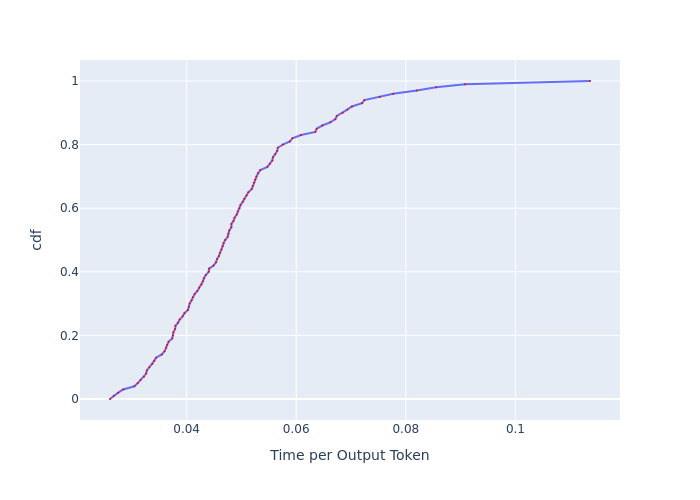

Data behind this chart, as committed beside it:
, cdf, Time per Output Token
0, 0.0, 0.02602
1, 0.01, 0.0267
2, 0.02, 0.02752
3, 0.03, 0.02841
4, 0.04, 0.03047
5, 0.05, 0.03109
6, 0.06, 0.03159
7, 0.07, 0.03223
8, 0.08, 0.03261
9, 0.09, 0.03275
10, 0.1, 0.03321
11, 0.11, 0.03374
12, 0.12, 0.03408
13, 0.13, 0.03442
14, 0.14, 0.03547
15, 0.15, 0.03597
16, 0.16, 0.03626
17, 0.17, 0.03641
18, 0.18, 0.0367
19, 0.19, 0.03737
20, 0.2, 0.03752
21, 0.21, 0.03759
22, 0.22, 0.03789
23, 0.23, 0.03797
24, 0.24, 0.03843
25, 0.25, 0.03874
26, 0.26, 0.03928
27, 0.27, 0.0396
28, 0.28, 0.04024
29, 0.29, 0.0404
30, 0.3, 0.04056
31, 0.31, 0.04088
32, 0.32, 0.04113
33, 0.33, 0.04146
34, 0.34, 0.04196
35, 0.35, 0.0423
36, 0.36, 0.04272
37, 0.37, 0.04298
38, 0.38, 0.04315
39, 0.39, 0.0435
40, 0.4, 0.04402
41, 0.41, 0.04411
42, 0.42, 0.04491
43, 0.43, 0.04537
44, 0.44, 0.04555
45, 0.45, 0.04591
46, 0.46, 0.0461
47, 0.47, 0.04637
48, 0.48, 0.04656
49, 0.49, 0.04675
50, 0.5, 0.04703
51, 0.51, 0.0475
52, 0.52, 0.0476
53, 0.53, 0.04779
54, 0.54, 0.04817
55, 0.55, 0.04817
56, 0.56, 0.04856
57, 0.57, 0.04875
58, 0.58, 0.04914
59, 0.59, 0.04934
... 41 more rows
